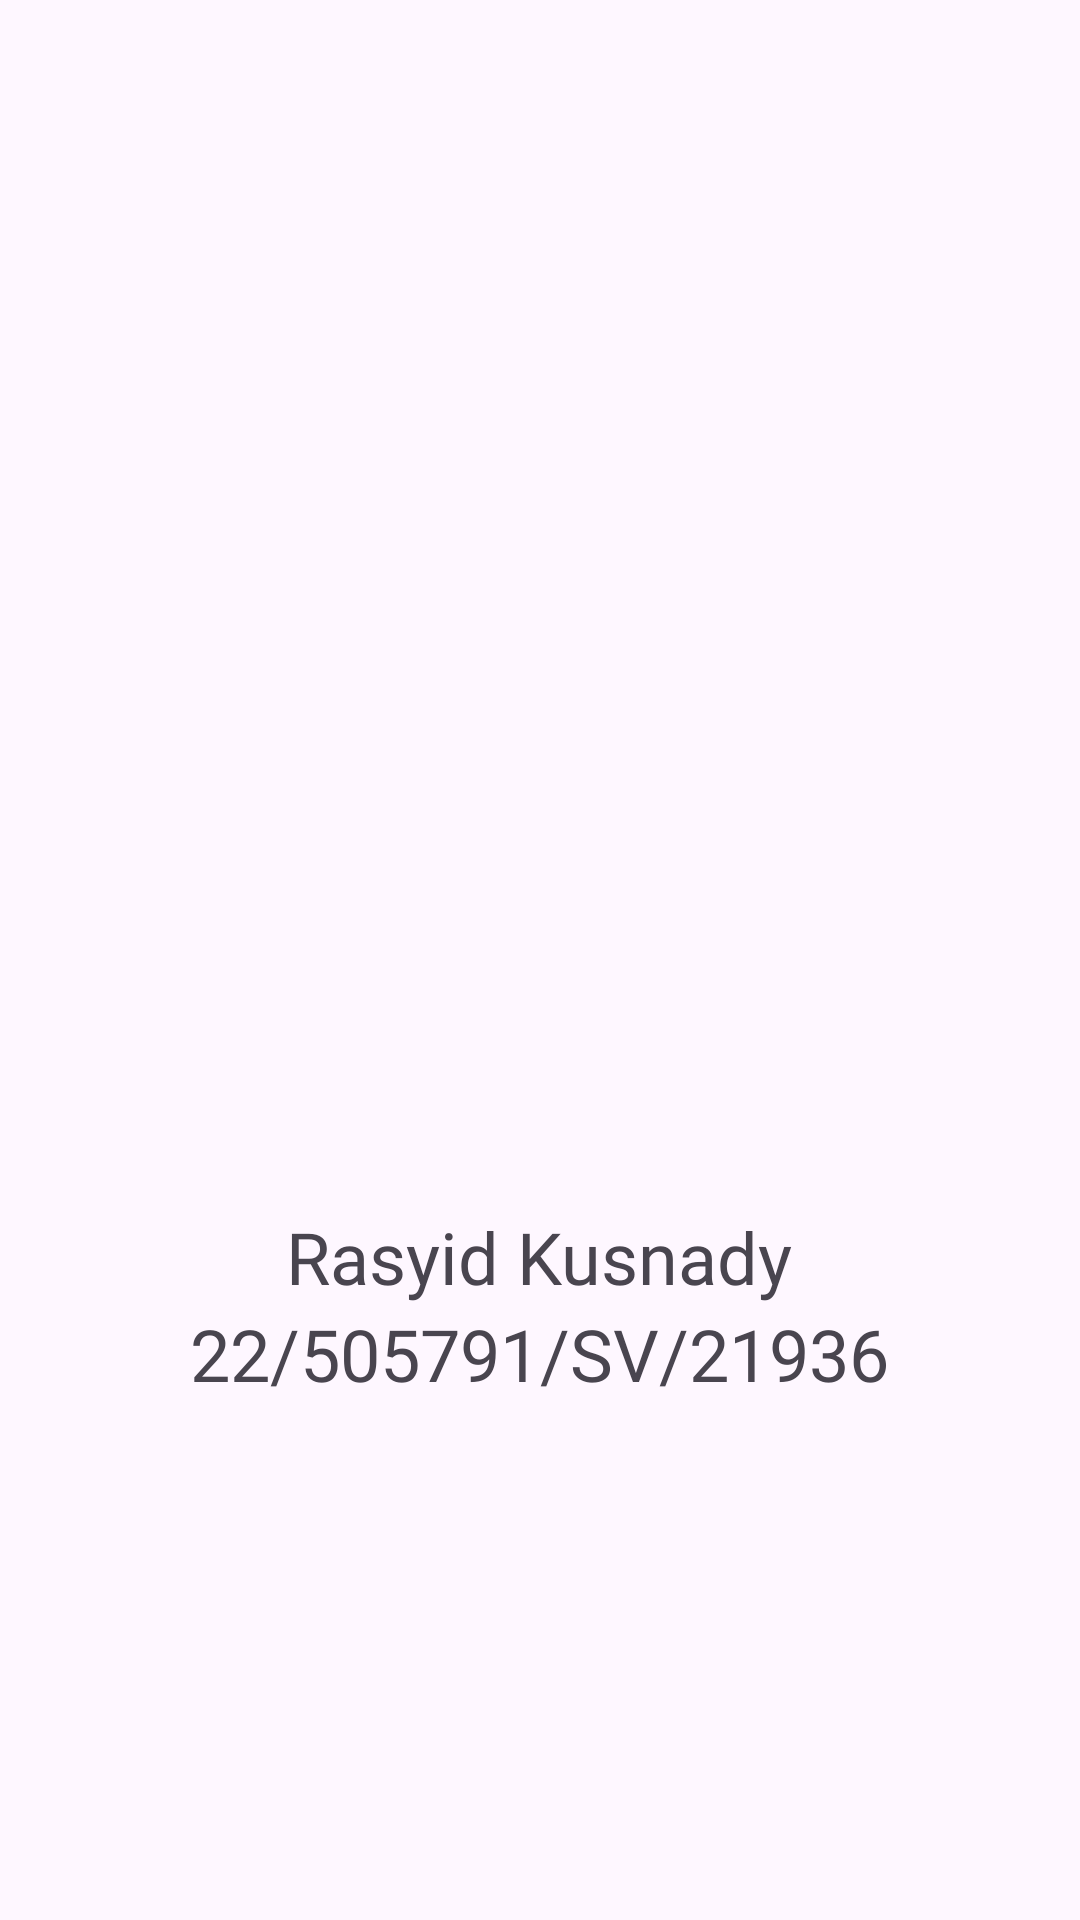

This screen was rendered from an Android layout file. Write that file and the resources it references.
<!-- AndroidManifest.xml: application theme Theme.Mobile_p9_tugas_bottomnav -->
<!-- res/layout/fragment_profile.xml -->
<?xml version="1.0" encoding="utf-8"?>
<LinearLayout xmlns:android="http://schemas.android.com/apk/res/android"
    xmlns:tools="http://schemas.android.com/tools"
    android:layout_width="match_parent"
    android:layout_height="match_parent"
    tools:context=".ProfileFragment"
    android:orientation="vertical"
    android:gravity="center">

    <ImageView
        android:layout_width="230dp"
        android:layout_height="230dp"
        android:src="@drawable/asset_avatar">
    </ImageView>

    <TextView
        android:layout_width="wrap_content"
        android:layout_height="wrap_content"
        android:text="Rasyid Kusnady"
        android:fontFamily="@font/poppins_bold"
        android:textSize="24sp">
    </TextView>

    <TextView
        android:layout_width="wrap_content"
        android:layout_height="wrap_content"
        android:fontFamily="@font/poppins"
        android:text="22/505791/SV/21936"
        android:textSize="24sp"></TextView>


</LinearLayout>
<!-- resources referenced by this layout -->
<resources>
  <style name="Theme.Mobile_p9_tugas_bottomnav" parent="Base.Theme.Mobile_p9_tugas_bottomnav" />
  <style name="Base.Theme.Mobile_p9_tugas_bottomnav" parent="Theme.Material3.Light.NoActionBar">
          
          
      </style>
</resources>
